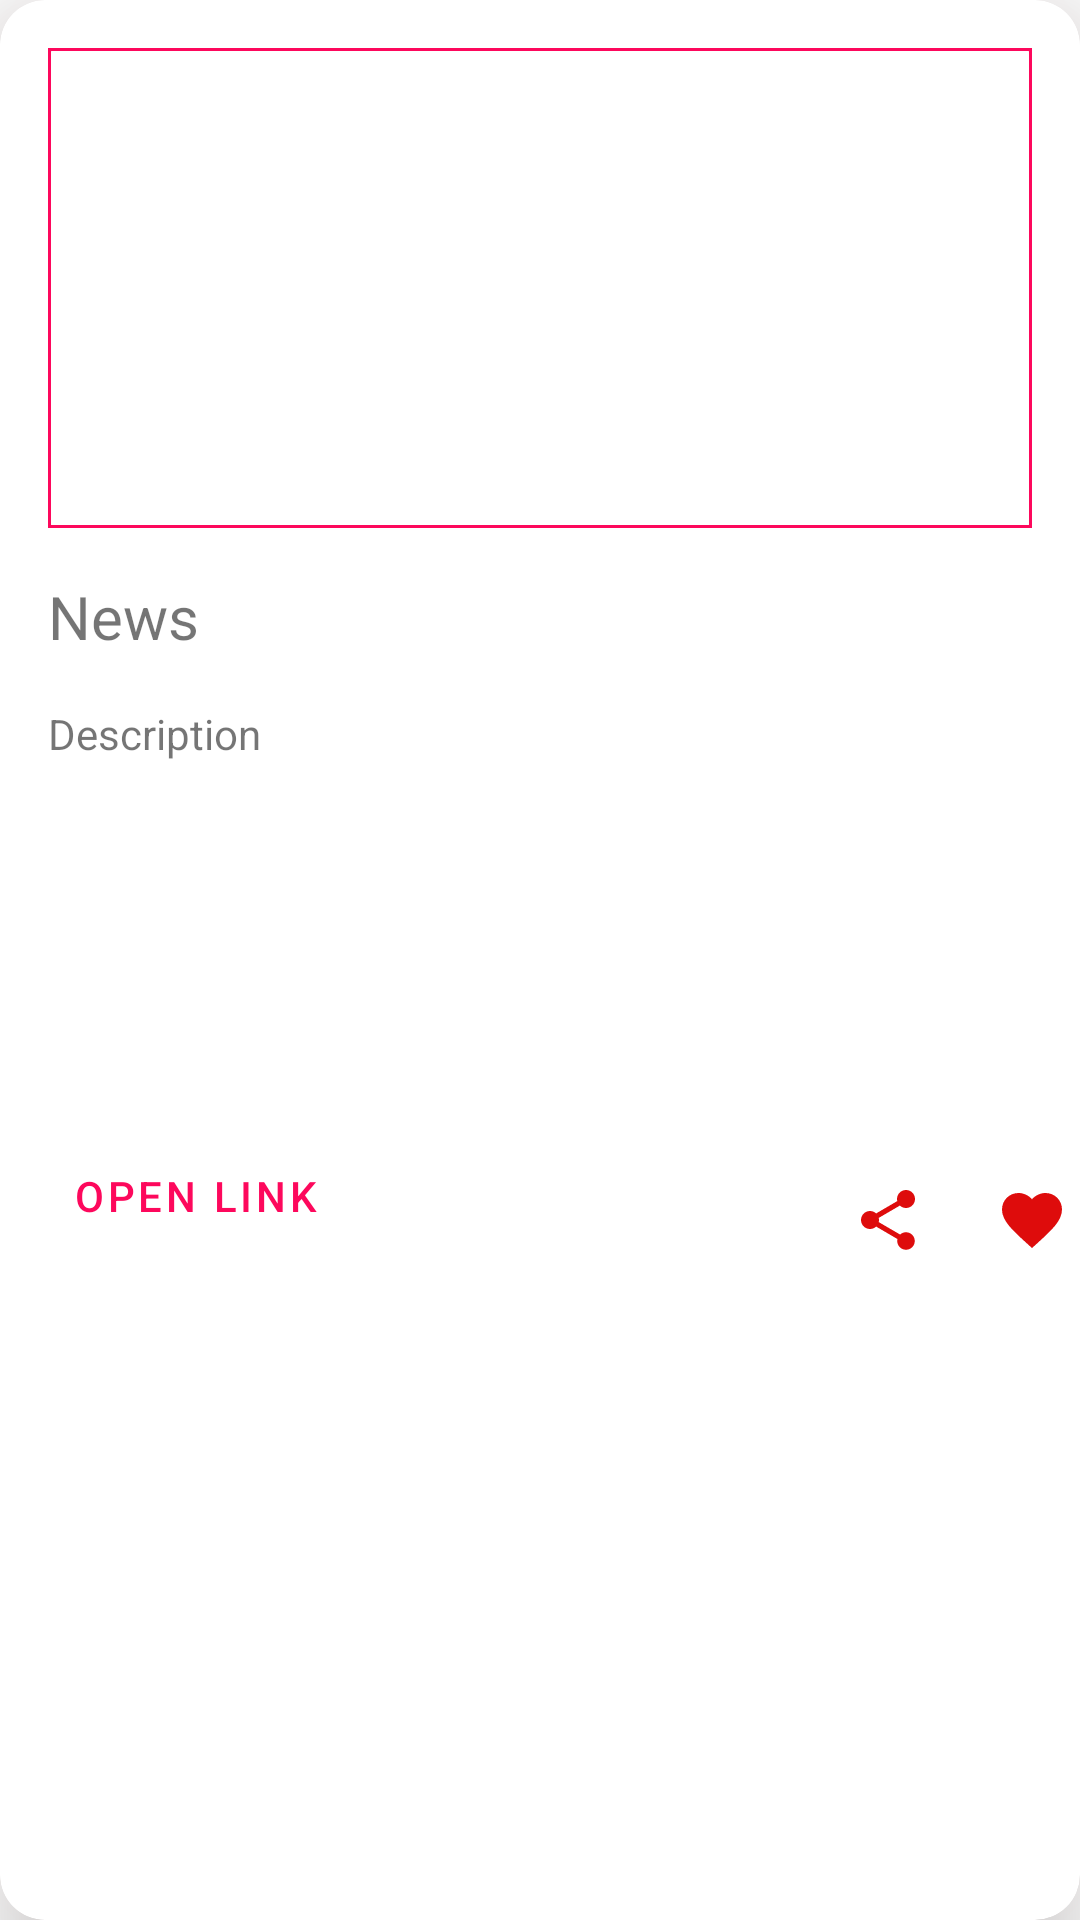

Android layout source for this screen:
<!-- AndroidManifest.xml: application theme Theme.SoocerGirls -->
<!-- res/layout/news_item.xml -->
<?xml version="1.0" encoding="utf-8"?>
<com.google.android.material.card.MaterialCardView xmlns:android="http://schemas.android.com/apk/res/android"
    xmlns:app="http://schemas.android.com/apk/res-auto"
    xmlns:tools="http://schemas.android.com/tools"
    android:layout_width="match_parent"
    android:layout_height="wrap_content"
    android:layout_margin="16dp"
    android:outlineAmbientShadowColor="@color/ic_launcher_girls_background"
    app:cardCornerRadius="15dp"
    app:cardElevation="20dp">

    <androidx.constraintlayout.widget.ConstraintLayout
        android:layout_width="match_parent"
        android:layout_height="match_parent">

        <ImageView
            android:id="@+id/ivThumbnail"
            android:layout_width="match_parent"
            android:layout_height="@dimen/news_image_height"
            android:layout_marginStart="16dp"
            android:layout_marginTop="16dp"
            android:layout_marginEnd="16dp"
            android:background="@drawable/ic_rounded"
            android:contentDescription="@string/ivThumbnail"
            android:foreground="@drawable/ic_rounded"
            app:layout_constraintEnd_toEndOf="parent"
            app:layout_constraintStart_toStartOf="parent"
            app:layout_constraintTop_toTopOf="parent"
            tools:srcCompat="@tools:sample/avatars" />

        <com.google.android.material.textview.MaterialTextView
            android:id="@+id/tvTitle"
            android:layout_width="0dp"
            android:layout_height="wrap_content"
            android:layout_margin="16dp"
            android:text="@string/title_news"
            android:textSize="20sp"
            app:layout_constraintEnd_toEndOf="parent"
            app:layout_constraintStart_toStartOf="parent"
            app:layout_constraintTop_toBottomOf="@+id/ivThumbnail"
            tools:text="Flamengo vence Palmeiras" />

        <com.google.android.material.textview.MaterialTextView
            android:id="@+id/tvDescription"
            android:layout_width="0dp"
            android:layout_height="wrap_content"
            android:layout_margin="@dimen/default_margin"
            android:layout_marginStart="@dimen/default_margin"
            android:text="@string/cd_description"
            app:layout_constraintEnd_toEndOf="parent"
            app:layout_constraintStart_toStartOf="parent"
            app:layout_constraintTop_toBottomOf="@+id/tvTitle"
            tools:text="As Meninas do ninho derrotaram o palmeiras no último domingo" />

        <com.google.android.material.button.MaterialButton
            android:id="@+id/btOpenLink"
            style="?attr/borderlessButtonStyle"
            android:layout_width="wrap_content"
            android:layout_height="wrap_content"
            android:layout_marginStart="@dimen/default_margin"
            android:layout_marginTop="@dimen/default_margin"
            android:layout_marginBottom="8dp"
            android:text="@string/open_link"
            android:textAlignment="center"
            android:textColor="@color/pink"
            app:layout_constraintBottom_toBottomOf="parent"
            app:layout_constraintStart_toStartOf="parent"
            app:layout_constraintTop_toBottomOf="@+id/tvDescription"
            app:layout_constraintVertical_bias="0.333" />

        

        <ImageView
            android:id="@+id/ivFavorite"
            android:layout_width="wrap_content"
            android:layout_height="wrap_content"
            android:background="?android:selectableItemBackgroundBorderless"
            android:clickable="true"
            android:contentDescription="@string/cd_favorite_pico"
            android:focusable="true"
            android:padding="4dp"
            app:layout_constraintBottom_toBottomOf="@+id/btOpenLink"
            app:layout_constraintEnd_toEndOf="parent"
            app:layout_constraintTop_toTopOf="@+id/btOpenLink"
            app:layout_constraintVertical_bias="1.0"
            app:srcCompat="@drawable/ic_favorite" />

        <ImageView
            android:id="@+id/ivShare"
            android:layout_width="wrap_content"
            android:layout_height="wrap_content"
            android:layout_marginEnd="@dimen/default_margin"
            android:background="?android:selectableItemBackgroundBorderless"
            android:clickable="true"
            android:contentDescription="@string/share_icon"
            android:focusable="true"
            android:padding="4dp"
            app:layout_constraintBottom_toBottomOf="@+id/btOpenLink"
            app:layout_constraintEnd_toStartOf="@id/ivFavorite"
            app:layout_constraintTop_toTopOf="@+id/ivFavorite"
            app:srcCompat="@drawable/ic_share" />
    </androidx.constraintlayout.widget.ConstraintLayout>
</com.google.android.material.card.MaterialCardView>
<!-- resources referenced by this layout -->
<resources>
  <color name="ic_launcher_girls_background">#EC8E8E</color>
  <color name="pink">#FD085C</color>
  <dimen name="default_margin">16dp</dimen>
  <dimen name="news_image_height">160dp</dimen>
  <!-- drawable ic_favorite (drawable) -->
  <vector android:height="24dp" android:tint="#DE0C0C"
      android:viewportHeight="24" android:viewportWidth="24"
      android:width="24dp" xmlns:android="http://schemas.android.com/apk/res/android">
      <path android:fillColor="@android:color/white" android:pathData="M12,21.35l-1.45,-1.32C5.4,15.36 2,12.28 2,8.5 2,5.42 4.42,3 7.5,3c1.74,0 3.41,0.81 4.5,2.09C13.09,3.81 14.76,3 16.5,3 19.58,3 22,5.42 22,8.5c0,3.78 -3.4,6.86 -8.55,11.54L12,21.35z"/>
  </vector>
  <!-- drawable ic_rounded (drawable) -->
  <?xml version="1.0" encoding="utf-8"?>
  <layer-list xmlns:android="http://schemas.android.com/apk/res/android">
      <item>
          <shape android:shape="rectangle">
              <stroke
                  android:width="1dp"
                  android:color="@color/pink"
                  />
          </shape>
      </item>
      <item>
          <shape android:shape="rectangle">
              <corners android:radius="0.5dp" />
              <stroke
                  android:width="1dp"
                  android:color="@color/pink" />
          </shape>
      </item>
  </layer-list>
  <!-- drawable ic_share (drawable) -->
  <vector android:height="24dp" android:tint="#DE0C0C"
      android:viewportHeight="24" android:viewportWidth="24"
      android:width="24dp" xmlns:android="http://schemas.android.com/apk/res/android">
      <path android:fillColor="@android:color/white" android:pathData="M18,16.08c-0.76,0 -1.44,0.3 -1.96,0.77L8.91,12.7c0.05,-0.23 0.09,-0.46 0.09,-0.7s-0.04,-0.47 -0.09,-0.7l7.05,-4.11c0.54,0.5 1.25,0.81 2.04,0.81 1.66,0 3,-1.34 3,-3s-1.34,-3 -3,-3 -3,1.34 -3,3c0,0.24 0.04,0.47 0.09,0.7L8.04,9.81C7.5,9.31 6.79,9 6,9c-1.66,0 -3,1.34 -3,3s1.34,3 3,3c0.79,0 1.5,-0.31 2.04,-0.81l7.12,4.16c-0.05,0.21 -0.08,0.43 -0.08,0.65 0,1.61 1.31,2.92 2.92,2.92 1.61,0 2.92,-1.31 2.92,-2.92s-1.31,-2.92 -2.92,-2.92z"/>
  </vector>
  <string name="cd_description">Description</string>
  <string name="cd_favorite_pico">favorite pico</string>
  <string name="ivThumbnail">News Image</string>
  <string name="open_link">Open link</string>
  <string name="share_icon">Share Icon</string>
  <string name="title_news">News</string>
  <style name="Theme.SoocerGirls" parent="Theme.MaterialComponents.DayNight.DarkActionBar">
          
          <item name="colorPrimary">@color/purple_500</item>
          <item name="colorPrimaryVariant">@color/purple_700</item>
          <item name="colorOnPrimary">@color/white</item>
          
          <item name="colorSecondary">@color/teal_200</item>
          <item name="colorSecondaryVariant">@color/teal_700</item>
          <item name="colorOnSecondary">@color/black</item>
          
          <item name="android:statusBarColor" tools:targetApi="l">?attr/colorPrimaryVariant</item>
          
      </style>
  <color name="purple_500">#FB0D0D</color>
  <color name="purple_700">#03A9F4</color>
  <color name="white">#FFFFFFFF</color>
  <color name="teal_200">#FF03DAC5</color>
  <color name="teal_700">#FF018786</color>
  <color name="black">#FF000000</color>
</resources>
